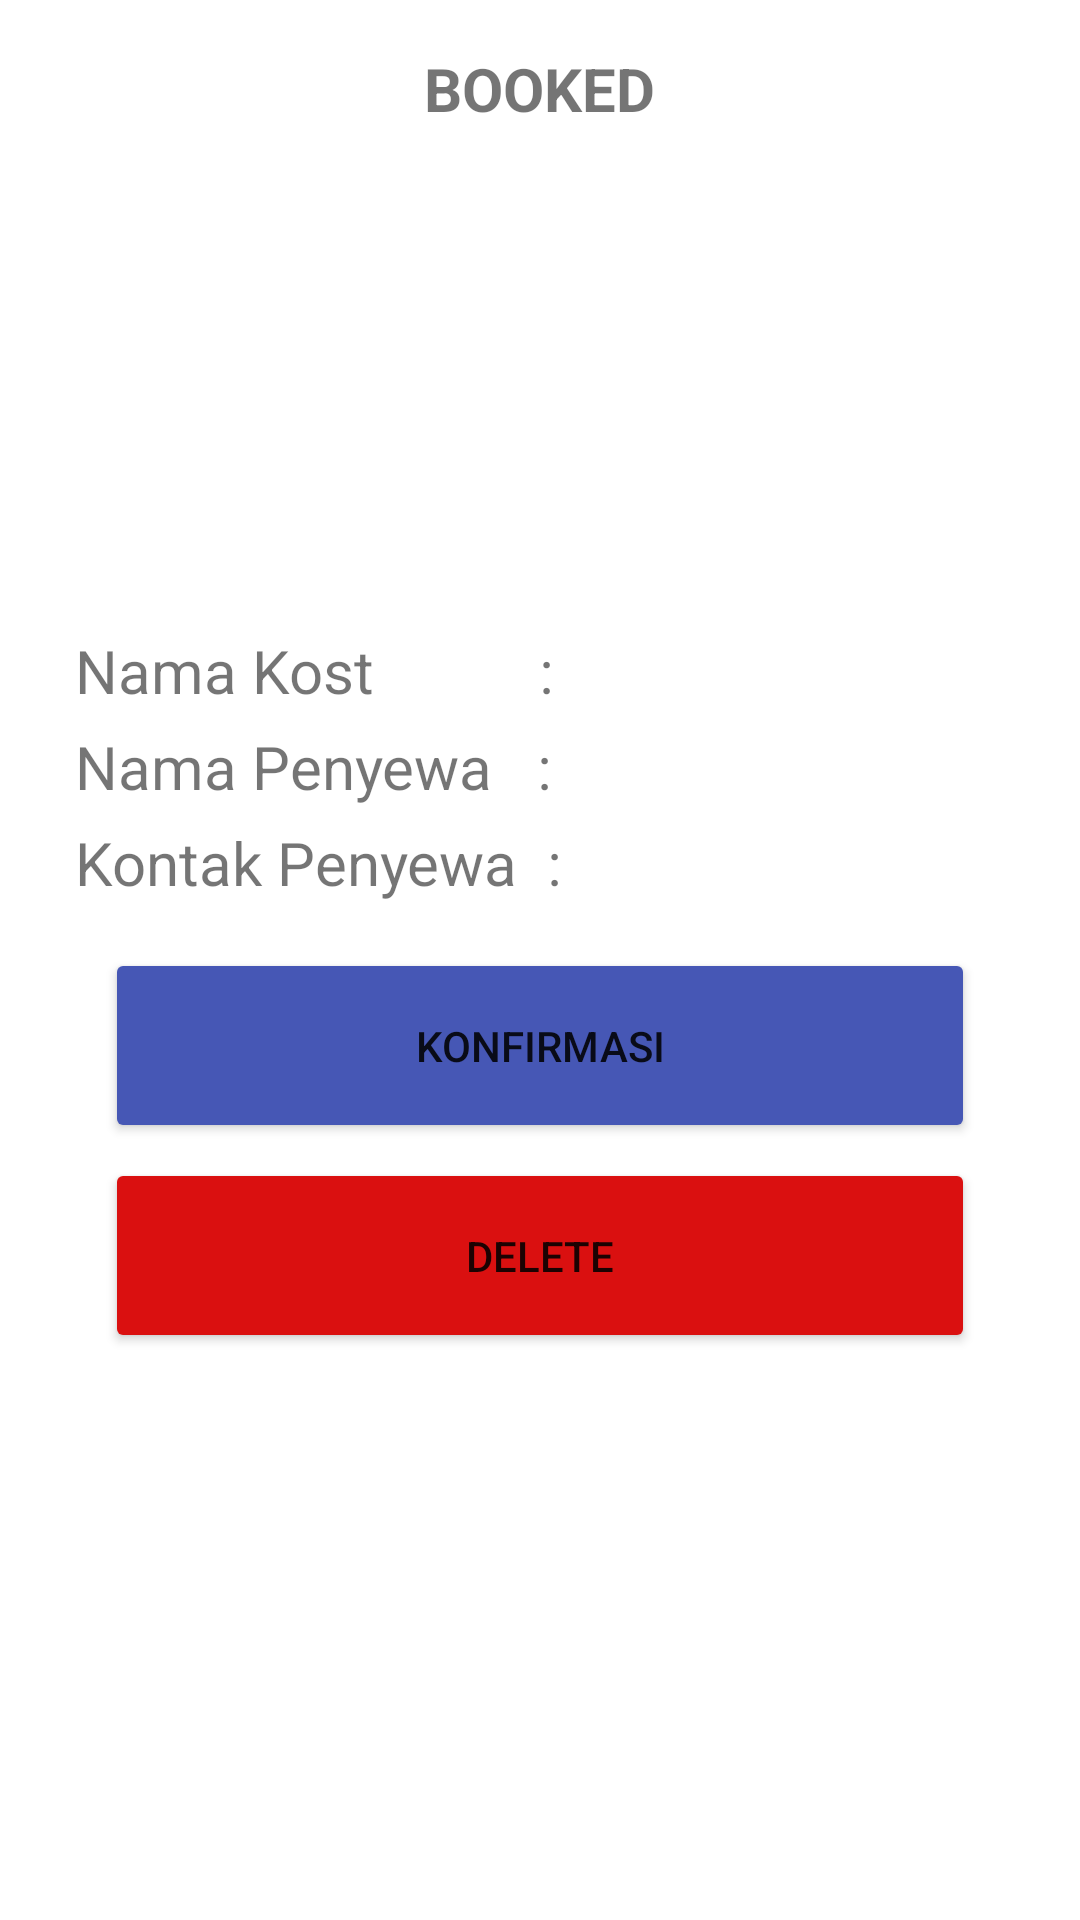

This screen was rendered from an Android layout file. Write that file and the resources it references.
<!-- AndroidManifest.xml: application theme Theme.KostHost -->
<!-- res/layout/activity_detailbooked_pemilik.xml -->
<?xml version="1.0" encoding="utf-8"?>
<RelativeLayout xmlns:android="http://schemas.android.com/apk/res/android"
    xmlns:app="http://schemas.android.com/apk/res-auto"
    xmlns:tools="http://schemas.android.com/tools"
    android:layout_width="match_parent"
    android:layout_height="match_parent"
    tools:context=".DetailbookedPemilik">

    <LinearLayout
        android:layout_width="match_parent"
        android:layout_height="match_parent"
        android:orientation="vertical">
        <TextView
            android:layout_width="wrap_content"
            android:layout_height="wrap_content"
            android:layout_marginTop="16dp"
            android:text="BOOKED"
            android:textStyle="bold"
            android:textAlignment="center"
            android:textSize="20sp"
            android:layout_gravity="center"/>
        <ImageView
            android:layout_width="156dp"
            android:layout_height="152dp"
            android:layout_gravity="center"
            android:layout_marginTop="10dp"
            app:srcCompat="@drawable/notepad" />
        <LinearLayout
            android:layout_width="match_parent"
            android:layout_height="wrap_content"
            android:orientation="vertical"
            android:layout_marginTop="5dp"
            android:layout_marginBottom="10dp"
            android:layout_marginLeft="25dp"
            android:layout_marginRight="25dp">
            <LinearLayout
                android:layout_width="match_parent"
                android:layout_height="wrap_content"
                android:orientation="horizontal">
                <TextView
                    android:layout_width="wrap_content"
                    android:layout_height="wrap_content"
                    android:text="Nama Kost           :"
                    android:textSize="20sp" />
                <TextView
                    android:id="@+id/txtNamaKost"
                    android:layout_width="match_parent"
                    android:layout_height="wrap_content"
                    android:textSize="20sp"
                    android:layout_marginLeft="10dp"/>
            </LinearLayout>
            <LinearLayout
                android:layout_width="match_parent"
                android:layout_height="wrap_content"
                android:orientation="horizontal"
                android:layout_marginTop="5dp">
                <TextView
                    android:layout_width="wrap_content"
                    android:layout_height="wrap_content"
                    android:text="Nama Penyewa   :"
                    android:textSize="20sp" />
                <TextView
                    android:id="@+id/txtNamaPenyewa"
                    android:layout_width="match_parent"
                    android:layout_height="wrap_content"
                    android:textSize="20sp"
                    android:layout_marginLeft="10dp"/>
            </LinearLayout>
            <LinearLayout
                android:layout_width="match_parent"
                android:layout_height="wrap_content"
                android:orientation="horizontal"
                android:layout_marginTop="5dp">
                <TextView
                    android:layout_width="wrap_content"
                    android:layout_height="wrap_content"
                    android:text="Kontak Penyewa  :"
                    android:textSize="20sp" />
                <TextView
                    android:id="@+id/txtKontakPenyewa"
                    android:layout_width="match_parent"
                    android:layout_height="wrap_content"
                    android:textSize="20sp"
                    android:layout_marginLeft="10dp"/>
            </LinearLayout>
            </LinearLayout>
            <Button
                android:id="@+id/btnConfirmBooked"
                android:layout_width="290dp"
                android:layout_height="65dp"
                android:text="Konfirmasi"
                android:layout_marginTop="5dp"
                android:layout_gravity="center"
                app:backgroundTint="#4657B5" />
            <Button
                android:id="@+id/btnDeleteBooked"
                android:layout_width="290dp"
                android:layout_height="65dp"
                android:text="Delete"
                android:layout_marginTop="5dp"
                android:layout_gravity="center"
                app:backgroundTint="#DA1010" />
            <TextView
                android:id="@+id/txtIDSewa"
                android:layout_width="wrap_content"
                android:layout_height="wrap_content"
                android:ems="10"
                android:visibility="gone"/>
        </LinearLayout>
</RelativeLayout>
<!-- resources referenced by this layout -->
<resources>
  <style name="Theme.KostHost" parent="Theme.MaterialComponents.DayNight.NoActionBar">
          
          <item name="colorPrimary">@color/purple_500</item>
          <item name="colorPrimaryVariant">@color/grey</item>
          <item name="colorOnPrimary">@color/white</item>
          
          <item name="colorSecondary">@color/teal_200</item>
          <item name="colorSecondaryVariant">@color/teal_700</item>
          <item name="colorOnSecondary">@color/black</item>
          
          <item name="android:statusBarColor" tools:targetApi="l">?attr/colorPrimaryVariant</item>
          
      </style>
  <color name="purple_500">#FF6200EE</color>
  <color name="grey">#4C4C4C</color>
  <color name="white">#FFFFFFFF</color>
  <color name="teal_200">#FF03DAC5</color>
  <color name="teal_700">#FF018786</color>
  <color name="black">#FF000000</color>
</resources>
